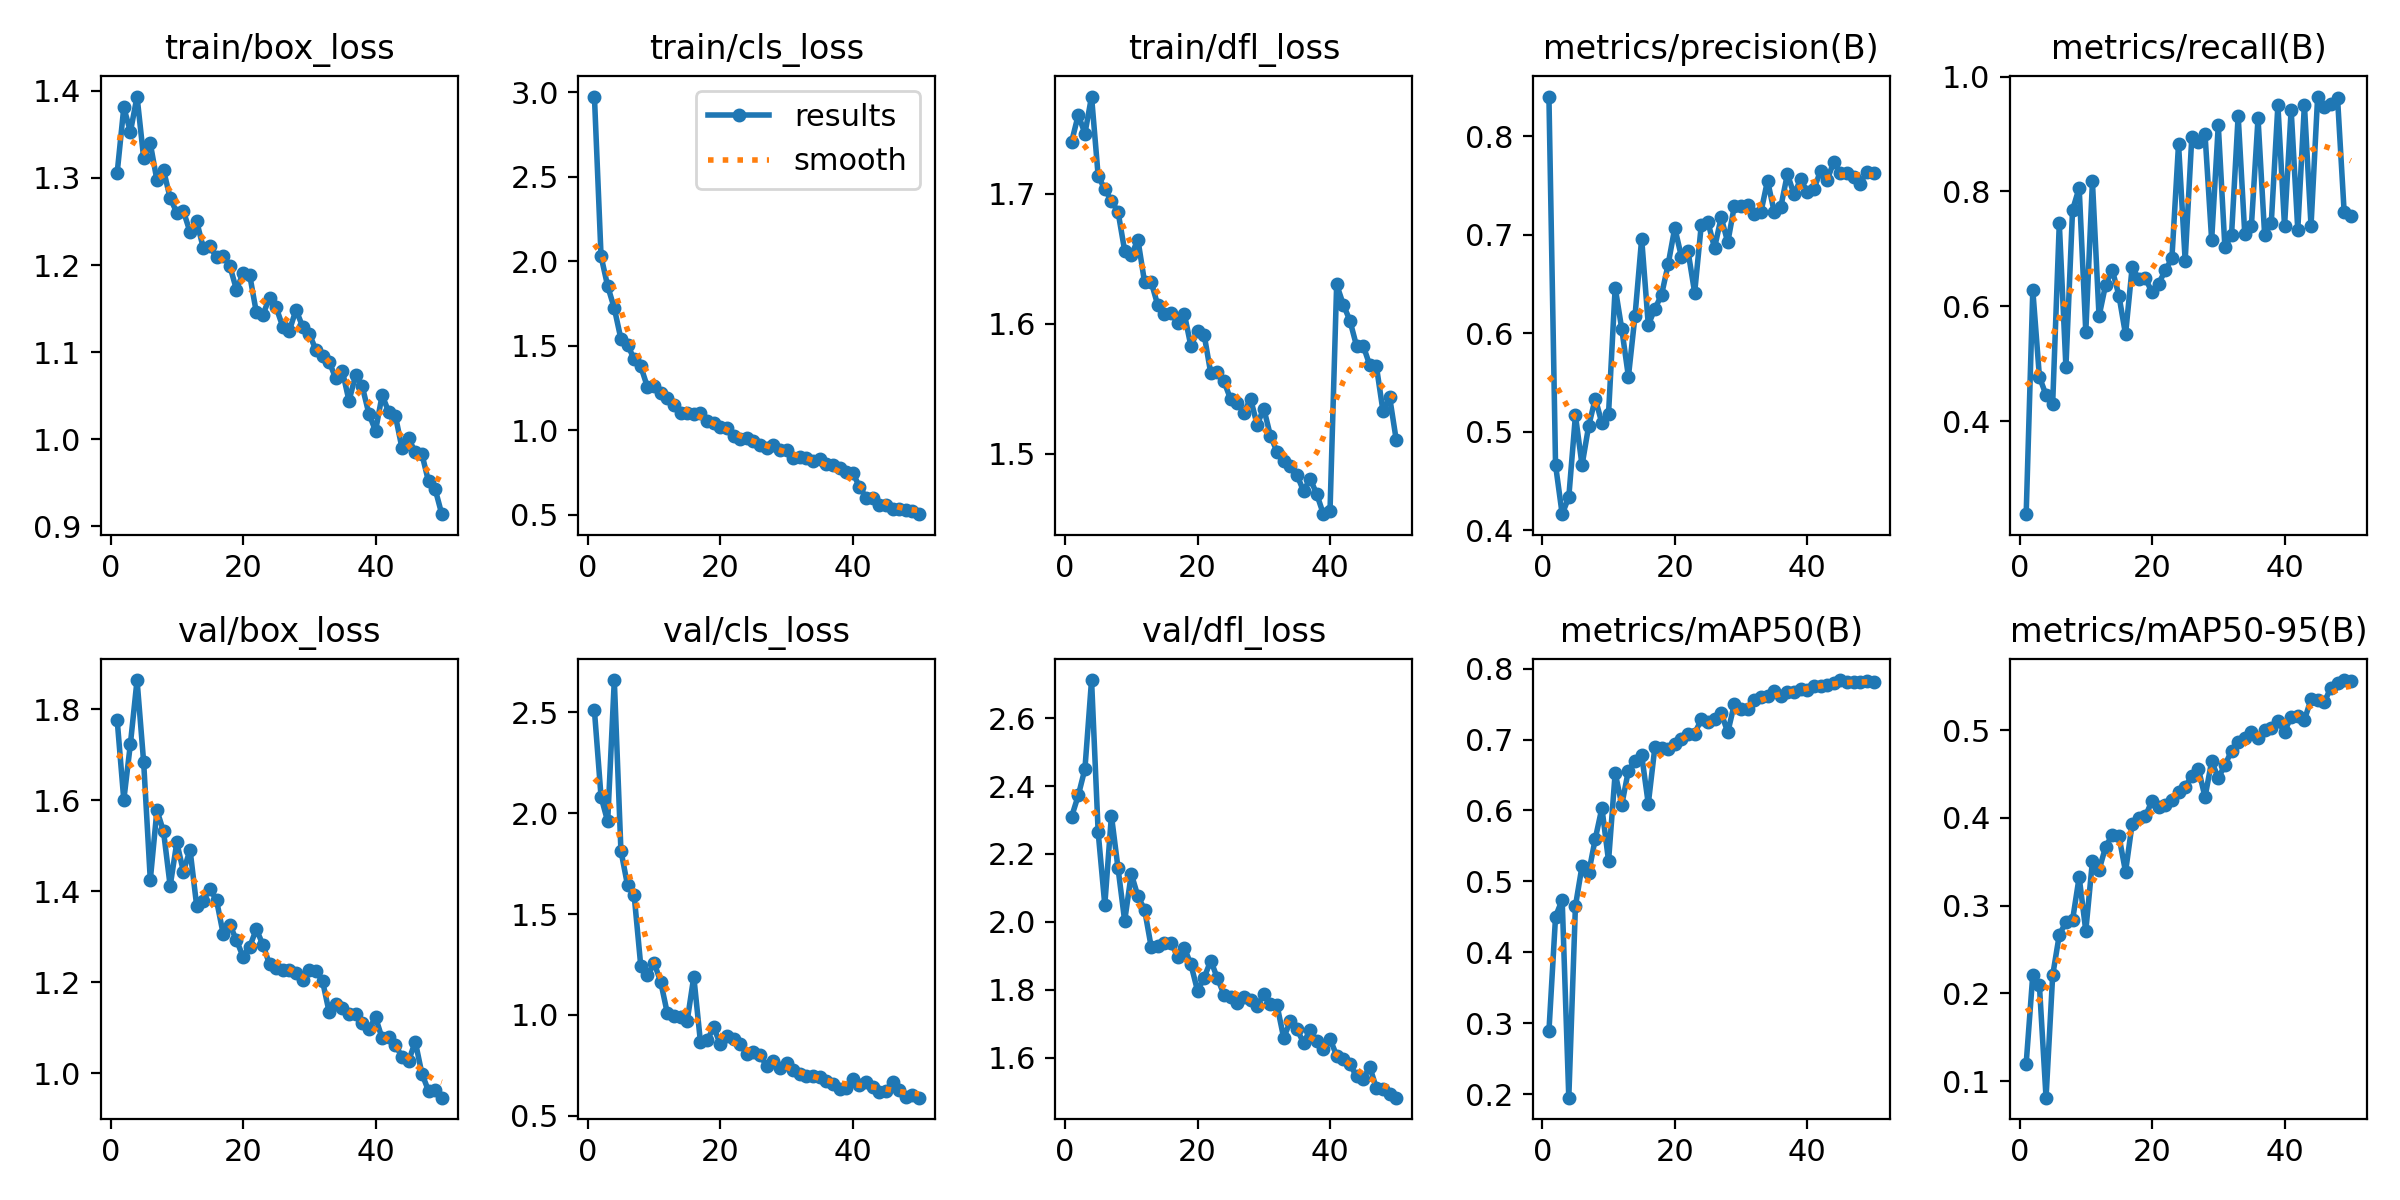

The data file committed next to this chart (first rows):
epoch, time, train/box_loss, train/cls_loss, train/dfl_loss, metrics/precision(B), metrics/recall(B), metrics/mAP50(B), metrics/mAP50-95(B), val/box_loss, val/cls_loss, val/dfl_loss, lr/pg0, lr/pg1, lr/pg2
1, 15.17, 1.306, 2.975, 1.74, 0.8401, 0.238, 0.2887, 0.12, 1.776, 2.51, 2.31, 0.0003661, 0.0003661, 0.0003661
2, 28.53, 1.381, 2.03, 1.761, 0.4664, 0.6282, 0.4504, 0.2214, 1.601, 2.081, 2.372, 0.0007219, 0.0007219, 0.0007219
3, 41.73, 1.353, 1.853, 1.746, 0.4165, 0.4771, 0.4741, 0.2091, 1.724, 1.96, 2.45, 0.001063, 0.001063, 0.001063
4, 54.61, 1.393, 1.723, 1.775, 0.4339, 0.4455, 0.1951, 0.08127, 1.864, 2.66, 2.712, 0.001045, 0.001045, 0.001045
5, 67.21, 1.323, 1.54, 1.714, 0.5167, 0.4308, 0.4652, 0.2206, 1.683, 1.814, 2.264, 0.001023, 0.001023, 0.001023
6, 80.02, 1.34, 1.507, 1.703, 0.4663, 0.7448, 0.5218, 0.2667, 1.425, 1.643, 2.05, 0.001001, 0.001001, 0.001001
7, 92.6, 1.297, 1.419, 1.694, 0.506, 0.494, 0.512, 0.2811, 1.578, 1.593, 2.313, 0.000979, 0.000979, 0.000979
8, 105.1, 1.309, 1.378, 1.686, 0.5338, 0.7678, 0.5603, 0.2835, 1.532, 1.242, 2.158, 0.000957, 0.000957, 0.000957
9, 118.1, 1.277, 1.256, 1.656, 0.5087, 0.8064, 0.6036, 0.3325, 1.412, 1.197, 2.003, 0.000935, 0.000935, 0.000935
10, 131.4, 1.26, 1.26, 1.653, 0.5184, 0.5553, 0.5288, 0.2713, 1.507, 1.259, 2.142, 0.000913, 0.000913, 0.000913
11, 145.2, 1.262, 1.22, 1.665, 0.6464, 0.8175, 0.6528, 0.3506, 1.443, 1.165, 2.075, 0.000891, 0.000891, 0.000891
12, 158.7, 1.238, 1.191, 1.632, 0.6041, 0.5827, 0.6082, 0.3406, 1.492, 1.009, 2.037, 0.000869, 0.000869, 0.000869
13, 172.3, 1.25, 1.147, 1.632, 0.556, 0.638, 0.6563, 0.367, 1.368, 0.9937, 1.927, 0.000847, 0.000847, 0.000847
14, 186.2, 1.22, 1.1, 1.614, 0.618, 0.6634, 0.67, 0.3806, 1.379, 0.9923, 1.928, 0.000825, 0.000825, 0.000825
15, 200.1, 1.221, 1.103, 1.607, 0.6959, 0.6189, 0.678, 0.3794, 1.406, 0.9702, 1.937, 0.000803, 0.000803, 0.000803
16, 213.7, 1.209, 1.099, 1.608, 0.6084, 0.5511, 0.6094, 0.3385, 1.38, 1.19, 1.938, 0.000781, 0.000781, 0.000781
17, 227.1, 1.211, 1.101, 1.601, 0.625, 0.6681, 0.6897, 0.3935, 1.307, 0.8673, 1.898, 0.000759, 0.000759, 0.000759
18, 240.6, 1.199, 1.055, 1.608, 0.6389, 0.6479, 0.6886, 0.4002, 1.327, 0.874, 1.924, 0.000737, 0.000737, 0.000737
19, 254, 1.172, 1.045, 1.583, 0.67, 0.6486, 0.6864, 0.4019, 1.293, 0.938, 1.875, 0.000715, 0.000715, 0.000715
20, 267.5, 1.19, 1.016, 1.594, 0.7069, 0.6244, 0.694, 0.4195, 1.257, 0.8557, 1.798, 0.000693, 0.000693, 0.000693
21, 281.3, 1.189, 1.015, 1.591, 0.6776, 0.6397, 0.7003, 0.412, 1.278, 0.8971, 1.836, 0.000671, 0.000671, 0.000671
22, 295.4, 1.146, 0.9647, 1.562, 0.683, 0.6625, 0.7072, 0.4143, 1.317, 0.8817, 1.886, 0.000649, 0.000649, 0.000649
23, 309.6, 1.143, 0.9501, 1.563, 0.6412, 0.6837, 0.7085, 0.4208, 1.283, 0.8562, 1.834, 0.000627, 0.000627, 0.000627
24, 323.3, 1.162, 0.9535, 1.556, 0.7099, 0.8829, 0.7285, 0.4299, 1.24, 0.8089, 1.786, 0.0006051, 0.0006051, 0.0006051
25, 337, 1.151, 0.9342, 1.542, 0.7129, 0.6797, 0.7244, 0.4356, 1.232, 0.8172, 1.778, 0.0005831, 0.0005831, 0.0005831
26, 350.8, 1.129, 0.9123, 1.539, 0.6865, 0.8943, 0.7283, 0.4476, 1.228, 0.8036, 1.761, 0.0005611, 0.0005611, 0.0005611
27, 364.9, 1.125, 0.8938, 1.532, 0.7174, 0.8858, 0.7374, 0.4557, 1.227, 0.7456, 1.78, 0.0005391, 0.0005391, 0.0005391
28, 379, 1.149, 0.9106, 1.542, 0.6923, 0.8995, 0.7102, 0.4236, 1.22, 0.7713, 1.769, 0.0005171, 0.0005171, 0.0005171
29, 393.2, 1.129, 0.8823, 1.522, 0.7295, 0.7155, 0.7504, 0.4645, 1.204, 0.7362, 1.754, 0.0004951, 0.0004951, 0.0004951
30, 406.7, 1.121, 0.8806, 1.535, 0.729, 0.9156, 0.7425, 0.4452, 1.226, 0.7639, 1.787, 0.0004731, 0.0004731, 0.0004731
31, 420, 1.102, 0.8377, 1.514, 0.7298, 0.7026, 0.7438, 0.4602, 1.226, 0.728, 1.758, 0.0004511, 0.0004511, 0.0004511
32, 433.3, 1.095, 0.8429, 1.502, 0.7213, 0.724, 0.7552, 0.4761, 1.203, 0.7083, 1.755, 0.0004291, 0.0004291, 0.0004291
33, 446.6, 1.089, 0.8381, 1.494, 0.7227, 0.9322, 0.7605, 0.4862, 1.135, 0.6992, 1.659, 0.0004071, 0.0004071, 0.0004071
34, 460.6, 1.07, 0.8152, 1.49, 0.7549, 0.7256, 0.761, 0.4912, 1.153, 0.6959, 1.707, 0.0003851, 0.0003851, 0.0003851
35, 474.8, 1.078, 0.8275, 1.484, 0.7233, 0.7405, 0.7681, 0.4978, 1.144, 0.6908, 1.684, 0.0003631, 0.0003631, 0.0003631
36, 488.8, 1.044, 0.7986, 1.471, 0.728, 0.9275, 0.762, 0.4913, 1.13, 0.6745, 1.645, 0.0003411, 0.0003411, 0.0003411
37, 502.5, 1.074, 0.7946, 1.481, 0.7615, 0.7239, 0.7675, 0.5, 1.131, 0.6583, 1.682, 0.0003191, 0.0003191, 0.0003191
38, 516.2, 1.061, 0.7766, 1.469, 0.7409, 0.7452, 0.7676, 0.5025, 1.111, 0.6335, 1.649, 0.0002971, 0.0002971, 0.0002971
39, 530.1, 1.029, 0.7506, 1.454, 0.7562, 0.9505, 0.7709, 0.5098, 1.097, 0.6365, 1.625, 0.0002751, 0.0002751, 0.0002751
40, 544.3, 1.01, 0.7477, 1.456, 0.7433, 0.7395, 0.7694, 0.498, 1.124, 0.685, 1.655, 0.0002531, 0.0002531, 0.0002531
41, 581.2, 1.05, 0.6658, 1.63, 0.7463, 0.9424, 0.7749, 0.5153, 1.077, 0.6517, 1.607, 0.0002311, 0.0002311, 0.0002311
42, 594.5, 1.031, 0.6014, 1.615, 0.7644, 0.7335, 0.7762, 0.5161, 1.081, 0.6679, 1.596, 0.0002091, 0.0002091, 0.0002091
43, 607.8, 1.027, 0.5993, 1.602, 0.7555, 0.9512, 0.7772, 0.5113, 1.062, 0.6416, 1.581, 0.0001871, 0.0001871, 0.0001871
44, 621.1, 0.9896, 0.5553, 1.583, 0.7738, 0.7402, 0.7803, 0.5352, 1.037, 0.6166, 1.546, 0.0001651, 0.0001651, 0.0001651
45, 635.1, 1.001, 0.559, 1.583, 0.7625, 0.9654, 0.7839, 0.534, 1.028, 0.6244, 1.537, 0.0001431, 0.0001431, 0.0001431
46, 649.1, 0.9849, 0.5363, 1.568, 0.7627, 0.9466, 0.7812, 0.5317, 1.07, 0.6679, 1.573, 0.0001211, 0.0001211, 0.0001211
47, 663.1, 0.9829, 0.5363, 1.567, 0.7583, 0.9531, 0.781, 0.5483, 0.9997, 0.6272, 1.511, 9.91012e-05, 9.91012e-05, 9.91012e-05
48, 676.7, 0.9514, 0.5277, 1.533, 0.7519, 0.9632, 0.781, 0.5532, 0.9619, 0.5934, 1.508, 7.71034e-05, 7.71034e-05, 7.71034e-05
49, 690.3, 0.9427, 0.5213, 1.543, 0.764, 0.7644, 0.7825, 0.5569, 0.964, 0.6035, 1.493, 5.51056e-05, 5.51056e-05, 5.51056e-05
50, 704.3, 0.9139, 0.503, 1.51, 0.7626, 0.7572, 0.7807, 0.5556, 0.9469, 0.5901, 1.483, 3.31078e-05, 3.31078e-05, 3.31078e-05
